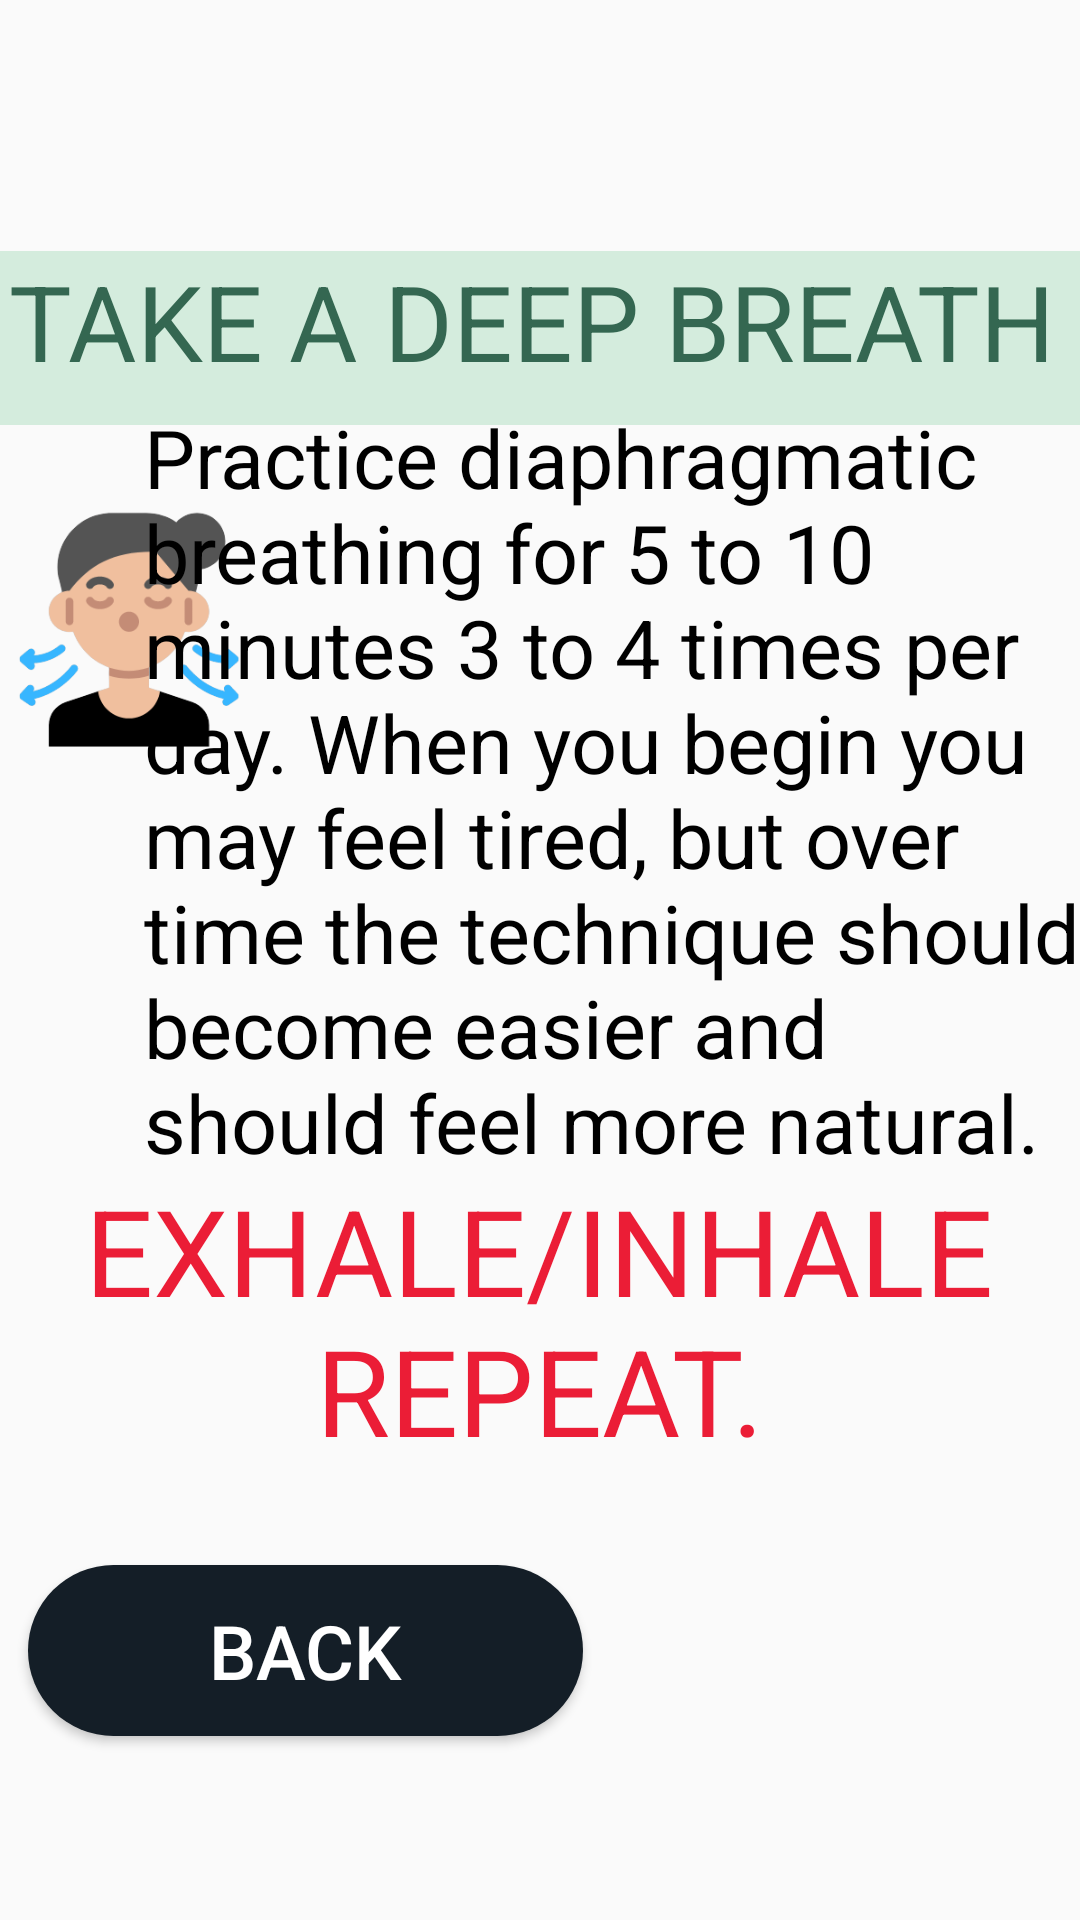

Layout XML and referenced resources for this Android screen:
<!-- AndroidManifest.xml: application theme Theme.TasticMoodApp -->
<!-- res/layout/activity_inside_breath.xml -->
<?xml version="1.0" encoding="utf-8"?>
<androidx.constraintlayout.widget.ConstraintLayout xmlns:android="http://schemas.android.com/apk/res/android"
    xmlns:app="http://schemas.android.com/apk/res-auto"
    xmlns:tools="http://schemas.android.com/tools"
    android:layout_width="match_parent"
    android:layout_height="match_parent"
    android:background="@drawable/gradient5"
    tools:context=".inside_breath">

    <ImageView
        android:id="@+id/imageView"
        android:layout_width="90dp"
        android:layout_height="180dp"
        android:src="@drawable/dbreath"
        app:layout_constraintBottom_toBottomOf="parent"
        app:layout_constraintEnd_toEndOf="parent"
        app:layout_constraintHorizontal_bias="0.0"
        app:layout_constraintStart_toStartOf="parent"
        app:layout_constraintTop_toTopOf="parent"
        app:layout_constraintVertical_bias="0.268"
        tools:ignore="MissingConstraints" />

    <TextView
        android:id="@+id/textView"
        android:layout_width="387dp"
        android:layout_height="58dp"
        android:layout_marginStart="2dp"
        android:background="#d4ecdd"
        android:text="TAKE A DEEP BREATH"
        android:textAlignment="center"
        android:textColor="#346751"
        android:textSize="35dp"
        app:layout_constraintBottom_toBottomOf="parent"
        app:layout_constraintEnd_toEndOf="parent"
        app:layout_constraintHorizontal_bias="0.636"
        app:layout_constraintStart_toStartOf="parent"
        app:layout_constraintTop_toTopOf="parent"
        app:layout_constraintVertical_bias="0.144"
        tools:ignore="MissingConstraints" />

    <TextView
        android:layout_width="312dp"
        android:layout_height="257dp"
        android:text="@string/practice_breath"
        android:textColor="@color/black"
        android:textSize="27dp"
        app:layout_constraintBottom_toBottomOf="parent"
        app:layout_constraintEnd_toEndOf="parent"
        app:layout_constraintHorizontal_bias="1.0"
        app:layout_constraintStart_toStartOf="parent"
        app:layout_constraintTop_toTopOf="parent"
        app:layout_constraintVertical_bias="0.351" />

    <TextView
        android:layout_width="458dp"
        android:layout_height="93dp"
        android:text="EXHALE/INHALE REPEAT."
        android:textAlignment="center"
        android:textColor="#EB1D36"
        android:textSize="40dp"
        app:layout_constraintBottom_toBottomOf="parent"
        app:layout_constraintEnd_toEndOf="parent"
        app:layout_constraintHorizontal_bias="0.51"
        app:layout_constraintStart_toStartOf="parent"
        app:layout_constraintTop_toTopOf="parent"
        app:layout_constraintVertical_bias="0.713" />

    <Button
        android:id="@+id/backB_habit"
        android:layout_width="185dp"
        android:layout_height="57dp"
        android:background="@drawable/button"
        android:text="BACK"
        android:textColor="@color/white"
        android:textSize="25dp"
        app:layout_constraintBottom_toBottomOf="parent"
        app:layout_constraintEnd_toEndOf="parent"
        app:layout_constraintHorizontal_bias="0.053"
        app:layout_constraintStart_toStartOf="parent"
        app:layout_constraintTop_toTopOf="parent"
        app:layout_constraintVertical_bias="0.895" />

</androidx.constraintlayout.widget.ConstraintLayout>
<!-- resources referenced by this layout -->
<resources>
  <!-- drawable button (drawable) -->
  <?xml version="1.0" encoding="utf-8"?>
  <shape xmlns:android="http://schemas.android.com/apk/res/android" android:shape="rectangle">
      <solid android:color="#141E27"/>
      <corners
          android:radius="130dp"/>
  
  
  </shape>
  <!-- drawable dbreath: png bitmap (drawable, 17968 bytes) -->
  <string name="practice_breath">Practice diaphragmatic breathing for 5 to 10 minutes 3 to 4 times per day. When you begin you may feel tired, but over time the technique should become easier and should feel more natural.</string>
  <style name="Theme.TasticMoodApp" parent="Theme.AppCompat.Light.NoActionBar">
          
          <item name="colorPrimary">@color/purple_500</item>
          <item name="colorPrimaryDark">@color/purple_700</item>
          <item name="colorAccent">@color/teal_200</item>
          
      </style>
  <!-- not gathered from this repository: default colours our renderer supplied (Android Studio template values) -->
  <color name="purple_500">#FF6200EE</color>
  <color name="purple_700">#FF3700B3</color>
  <color name="teal_200">#FF03DAC5</color>
  <color name="black">#FF000000</color>
  <color name="white">#FFFFFFFF</color>
</resources>
